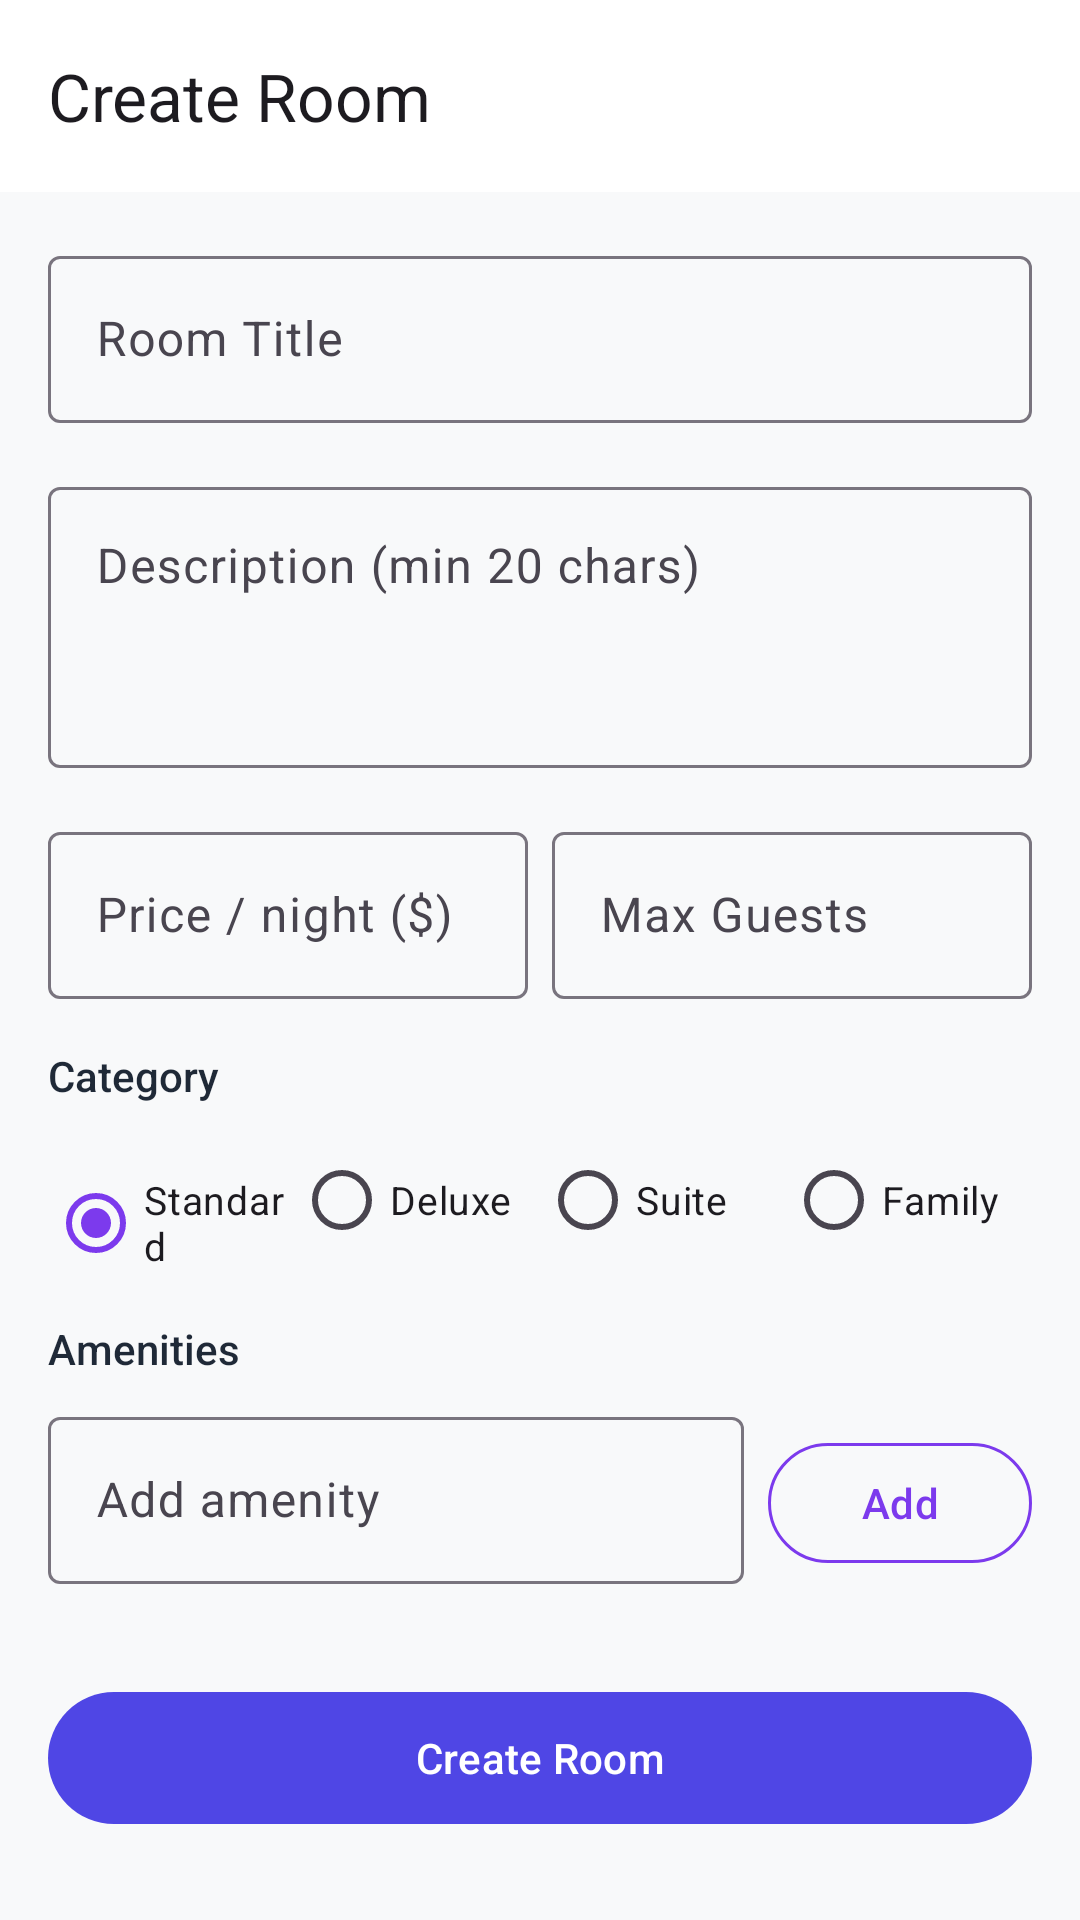

Produce the Android XML layout that renders to this screen, including the resource entries it uses.
<!-- AndroidManifest.xml: application theme Theme.StayEase -->
<!-- res/layout/activity_admin_create_room.xml -->
<?xml version="1.0" encoding="utf-8"?>
<androidx.coordinatorlayout.widget.CoordinatorLayout
    xmlns:android="http://schemas.android.com/apk/res/android"
    xmlns:app="http://schemas.android.com/apk/res-auto"
    android:layout_width="match_parent"
    android:layout_height="match_parent"
    android:background="@color/background">

    <com.google.android.material.appbar.AppBarLayout
        android:layout_width="match_parent"
        android:layout_height="wrap_content">
        <com.google.android.material.appbar.MaterialToolbar
            android:id="@+id/toolbar"
            android:layout_width="match_parent"
            android:layout_height="?attr/actionBarSize"
            app:title="Create Room"
            app:navigationIcon="@drawable/ic_arrow_back"
            app:navigationIconTint="@color/on_surface" />
    </com.google.android.material.appbar.AppBarLayout>

    <androidx.core.widget.NestedScrollView
        android:layout_width="match_parent"
        android:layout_height="match_parent"
        android:paddingBottom="24dp"
        android:clipToPadding="false"
        app:layout_behavior="@string/appbar_scrolling_view_behavior">

        <LinearLayout
            android:layout_width="match_parent"
            android:layout_height="wrap_content"
            android:orientation="vertical"
            android:padding="16dp">

            <com.google.android.material.textfield.TextInputLayout
                android:id="@+id/til_title"
                style="@style/Widget.Material3.TextInputLayout.OutlinedBox"
                android:layout_width="match_parent"
                android:layout_height="wrap_content"
                android:hint="Room Title"
                android:layout_marginBottom="16dp">
                <com.google.android.material.textfield.TextInputEditText
                    android:id="@+id/et_title"
                    android:layout_width="match_parent"
                    android:layout_height="wrap_content"
                    android:inputType="textCapWords"
                    android:imeOptions="actionNext" />
            </com.google.android.material.textfield.TextInputLayout>

            <com.google.android.material.textfield.TextInputLayout
                android:id="@+id/til_description"
                style="@style/Widget.Material3.TextInputLayout.OutlinedBox"
                android:layout_width="match_parent"
                android:layout_height="wrap_content"
                android:hint="Description (min 20 chars)"
                android:layout_marginBottom="16dp">
                <com.google.android.material.textfield.TextInputEditText
                    android:id="@+id/et_description"
                    android:layout_width="match_parent"
                    android:layout_height="wrap_content"
                    android:inputType="textMultiLine"
                    android:minLines="3"
                    android:gravity="top" />
            </com.google.android.material.textfield.TextInputLayout>

            <LinearLayout
                android:layout_width="match_parent"
                android:layout_height="wrap_content"
                android:orientation="horizontal"
                android:layout_marginBottom="16dp">

                <com.google.android.material.textfield.TextInputLayout
                    android:id="@+id/til_price"
                    style="@style/Widget.Material3.TextInputLayout.OutlinedBox"
                    android:layout_width="0dp"
                    android:layout_height="wrap_content"
                    android:layout_weight="1"
                    android:hint="Price / night ($)"
                    android:layout_marginEnd="8dp">
                    <com.google.android.material.textfield.TextInputEditText
                        android:id="@+id/et_price"
                        android:layout_width="match_parent"
                        android:layout_height="wrap_content"
                        android:inputType="numberDecimal"
                        android:imeOptions="actionNext" />
                </com.google.android.material.textfield.TextInputLayout>

                <com.google.android.material.textfield.TextInputLayout
                    android:id="@+id/til_max_guests"
                    style="@style/Widget.Material3.TextInputLayout.OutlinedBox"
                    android:layout_width="0dp"
                    android:layout_height="wrap_content"
                    android:layout_weight="1"
                    android:hint="Max Guests">
                    <com.google.android.material.textfield.TextInputEditText
                        android:id="@+id/et_max_guests"
                        android:layout_width="match_parent"
                        android:layout_height="wrap_content"
                        android:inputType="number"
                        android:imeOptions="actionDone" />
                </com.google.android.material.textfield.TextInputLayout>

            </LinearLayout>

            <TextView
                android:layout_width="wrap_content"
                android:layout_height="wrap_content"
                android:text="Category"
                android:textSize="14sp"
                android:fontFamily="sans-serif-medium"
                android:textColor="@color/on_surface"
                android:layout_marginBottom="8dp" />

            <RadioGroup
                android:id="@+id/rg_category"
                android:layout_width="match_parent"
                android:layout_height="wrap_content"
                android:orientation="horizontal"
                android:layout_marginBottom="16dp">

                <RadioButton android:id="@+id/rb_standard" android:layout_width="0dp"
                    android:layout_height="wrap_content" android:layout_weight="1"
                    android:text="Standard" android:textSize="13sp" android:checked="true" />
                <RadioButton android:id="@+id/rb_deluxe" android:layout_width="0dp"
                    android:layout_height="wrap_content" android:layout_weight="1"
                    android:text="Deluxe" android:textSize="13sp" />
                <RadioButton android:id="@+id/rb_suite" android:layout_width="0dp"
                    android:layout_height="wrap_content" android:layout_weight="1"
                    android:text="Suite" android:textSize="13sp" />
                <RadioButton android:id="@+id/rb_family" android:layout_width="0dp"
                    android:layout_height="wrap_content" android:layout_weight="1"
                    android:text="Family" android:textSize="13sp" />

            </RadioGroup>

            <TextView
                android:layout_width="wrap_content"
                android:layout_height="wrap_content"
                android:text="Amenities"
                android:textSize="14sp"
                android:fontFamily="sans-serif-medium"
                android:textColor="@color/on_surface"
                android:layout_marginBottom="8dp" />

            <LinearLayout
                android:layout_width="match_parent"
                android:layout_height="wrap_content"
                android:orientation="horizontal"
                android:layout_marginBottom="8dp">

                <com.google.android.material.textfield.TextInputLayout
                    style="@style/Widget.Material3.TextInputLayout.OutlinedBox"
                    android:layout_width="0dp"
                    android:layout_height="wrap_content"
                    android:layout_weight="1"
                    android:hint="Add amenity"
                    android:layout_marginEnd="8dp">
                    <com.google.android.material.textfield.TextInputEditText
                        android:id="@+id/et_amenity"
                        android:layout_width="match_parent"
                        android:layout_height="wrap_content"
                        android:inputType="textCapWords"
                        android:imeOptions="actionDone" />
                </com.google.android.material.textfield.TextInputLayout>

                <com.google.android.material.button.MaterialButton
                    android:id="@+id/btn_add_amenity"
                    style="@style/Widget.Material3.Button.OutlinedButton"
                    android:layout_width="wrap_content"
                    android:layout_height="wrap_content"
                    android:text="Add"
                    app:strokeColor="@color/primary" />

            </LinearLayout>

            <com.google.android.material.chip.ChipGroup
                android:id="@+id/chip_group_amenities"
                android:layout_width="match_parent"
                android:layout_height="wrap_content"
                android:layout_marginBottom="24dp" />

            <com.google.android.material.button.MaterialButton
                android:id="@+id/btn_create"
                android:layout_width="match_parent"
                android:layout_height="52dp"
                android:text="Create Room"
                app:backgroundTint="@color/secondary" />

            <ProgressBar
                android:id="@+id/progress_bar"
                android:layout_width="wrap_content"
                android:layout_height="wrap_content"
                android:layout_gravity="center"
                android:layout_marginTop="12dp"
                android:indeterminateTint="@color/secondary"
                android:visibility="gone" />

        </LinearLayout>
    </androidx.core.widget.NestedScrollView>

</androidx.coordinatorlayout.widget.CoordinatorLayout>
<!-- resources referenced by this layout -->
<resources>
  <color name="background">#F8F9FA</color>
  <color name="on_surface">#1F2937</color>
  <color name="primary">#7C3AED</color>
  <color name="secondary">#4F46E5</color>
  <style name="Theme.StayEase" parent="Theme.Material3.DayNight.NoActionBar">
          <item name="colorPrimary">@color/primary</item>
          <item name="colorPrimaryVariant">@color/primary_dark</item>
          <item name="colorSecondary">@color/secondary</item>
          <item name="android:colorBackground">@color/background</item>
          <item name="colorSurface">@color/surface</item>
          <item name="colorError">@color/error</item>
          <item name="android:statusBarColor">@color/background</item>
          <item name="android:windowLightStatusBar">true</item>
          <item name="android:windowActivityTransitions">true</item>
          <item name="android:windowEnterTransition">@android:transition/slide_right</item>
          <item name="android:windowExitTransition">@android:transition/slide_left</item>
      </style>
  <color name="primary_dark">#3730A3</color>
  <color name="surface">#FFFFFF</color>
  <color name="error">#EF4444</color>
</resources>
